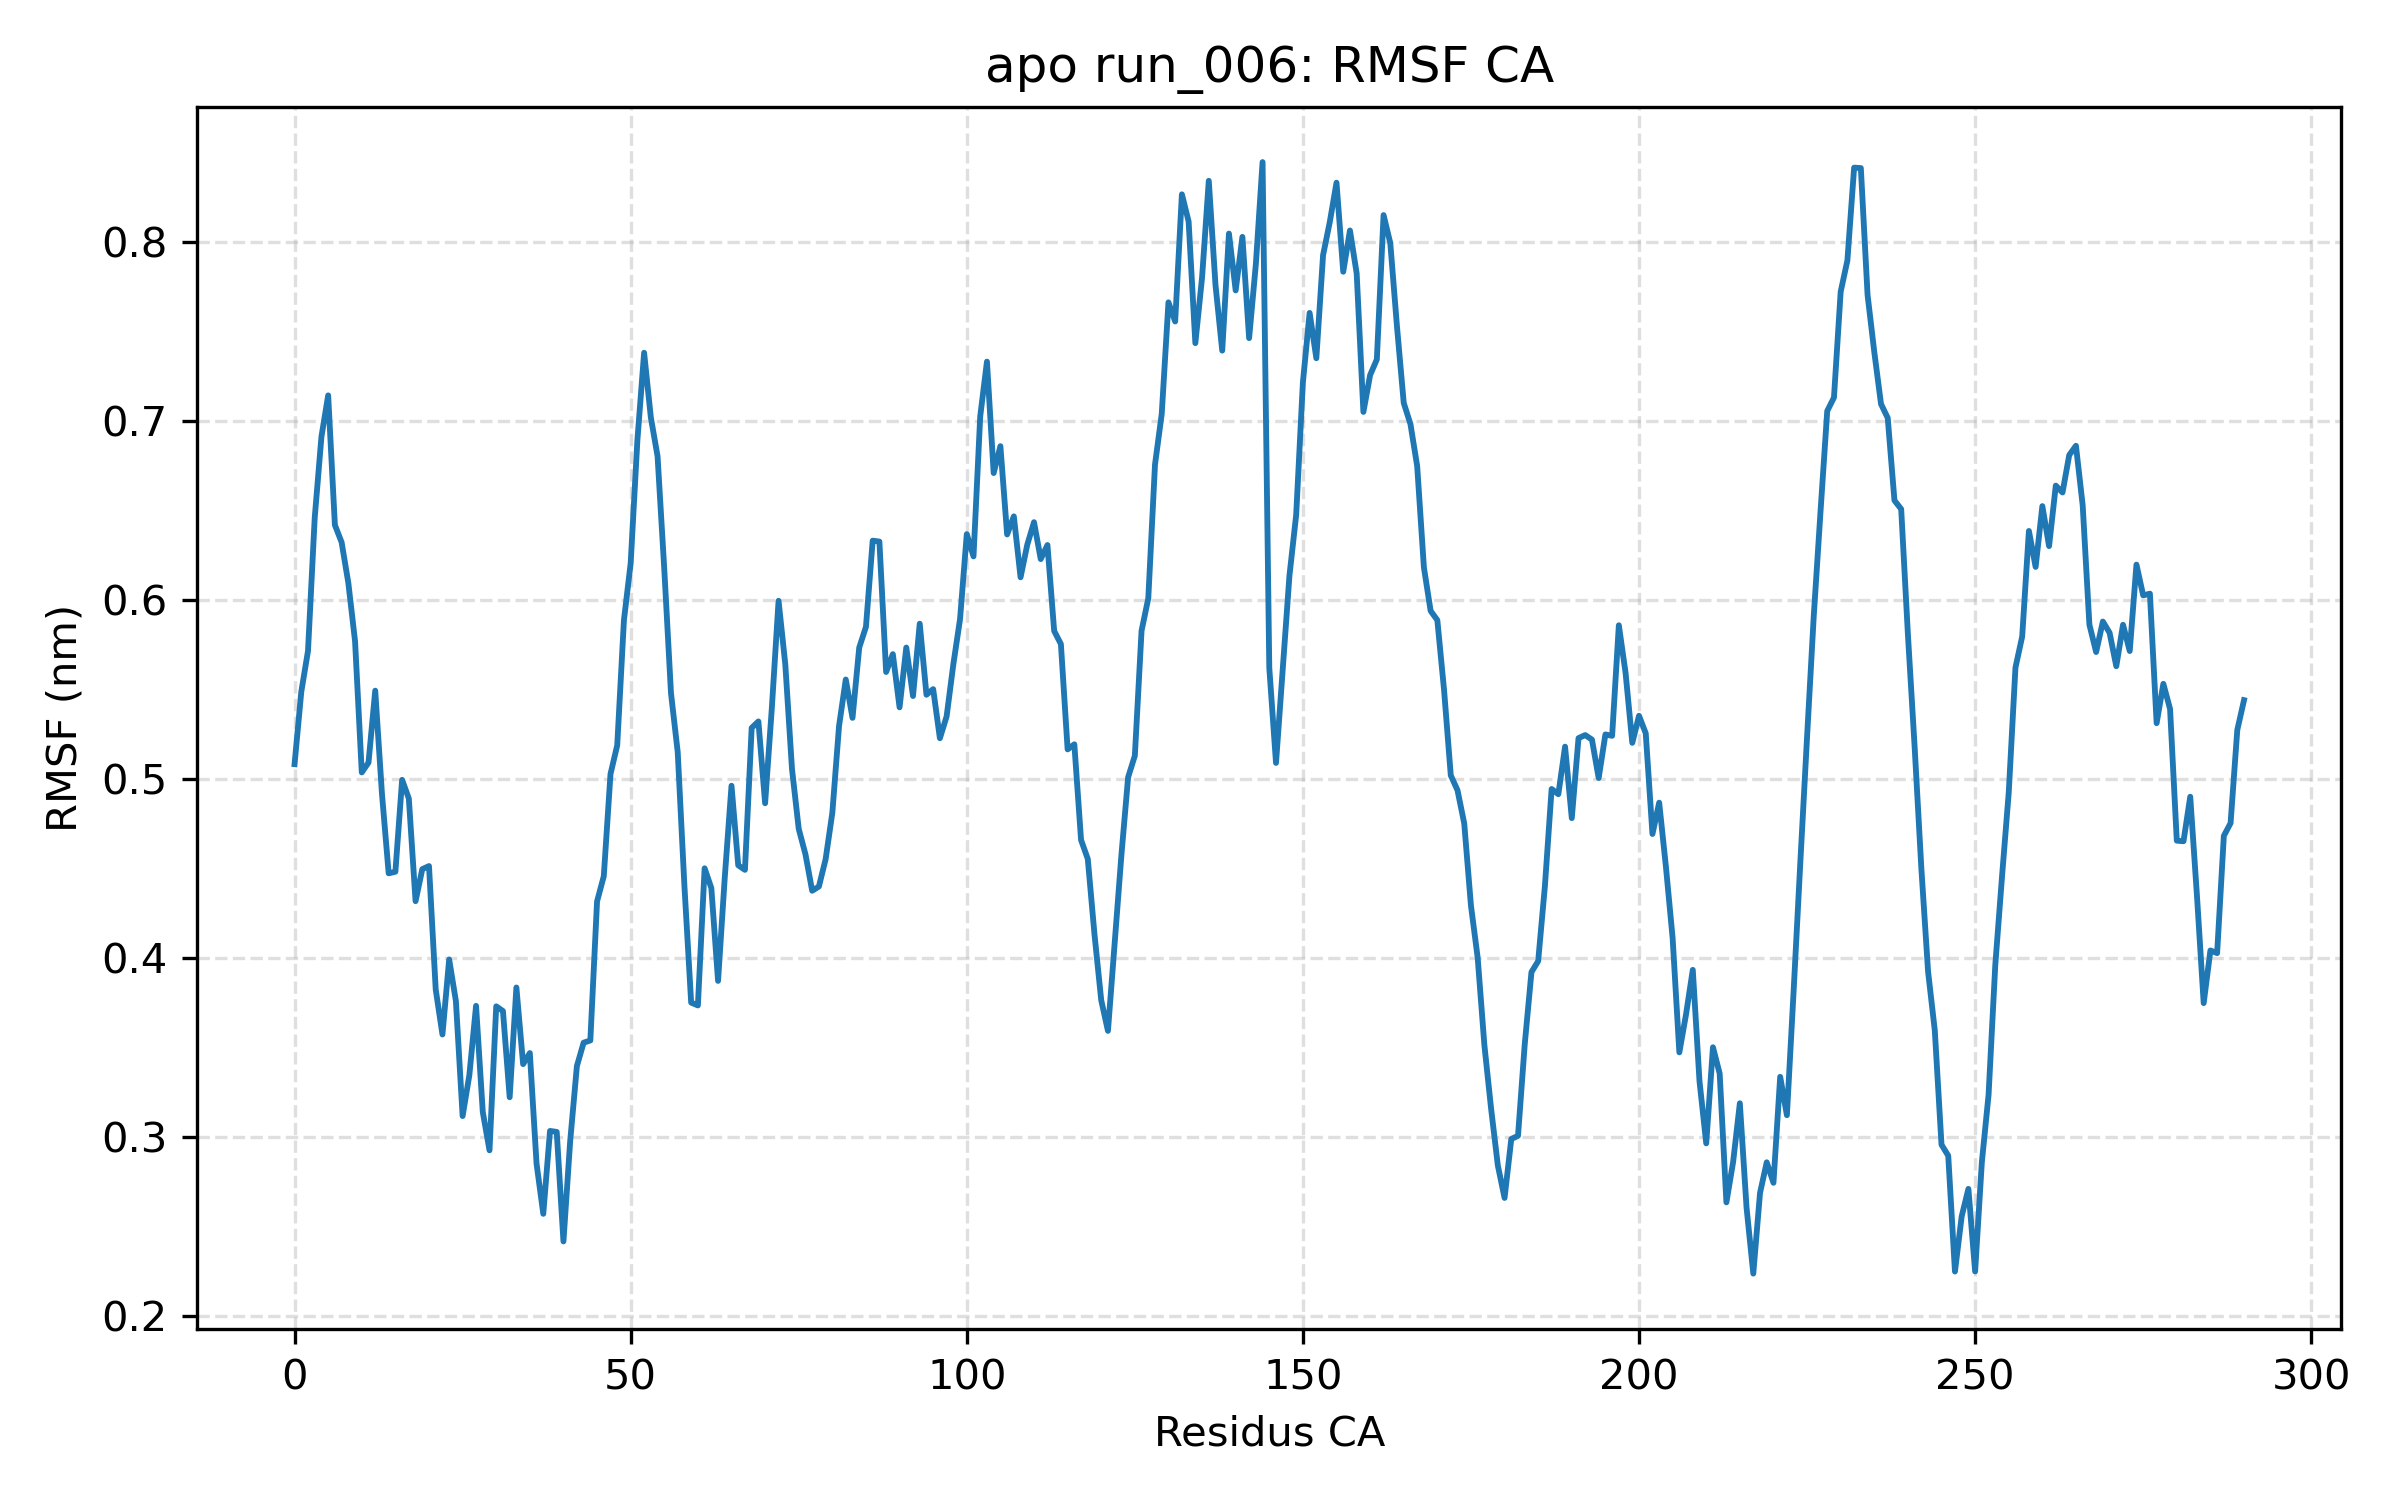

The data file committed next to this chart (first rows):
residue, rmsf_nm
ILE0, 0.5082
GLU1, 0.5486
GLN2, 0.5714
PRO3, 0.6458
ARG4, 0.691
TRP5, 0.7141
ALA6, 0.6417
SER7, 0.6321
LYS8, 0.6094
ASP9, 0.5768
SER10, 0.5036
ALA11, 0.5091
ALA12, 0.5492
GLY13, 0.4918
ALA14, 0.4472
ALA15, 0.4481
SER16, 0.4995
THR17, 0.489
PRO18, 0.4317
ASP19, 0.4496
GLU20, 0.4513
LYS21, 0.3823
ILE22, 0.3573
VAL23, 0.3992
LEU24, 0.376
GLU25, 0.3117
PHE26, 0.3345
MET27, 0.3733
ASP28, 0.314
ALA29, 0.2926
LEU30, 0.373
THR31, 0.3704
SER32, 0.3222
ASN33, 0.3835
ASP34, 0.3407
ALA35, 0.3469
ALA36, 0.2851
LYS37, 0.2571
LEU38, 0.3034
ILE39, 0.3029
GLU40, 0.2417
TYR41, 0.2976
PHE42, 0.3396
ALA43, 0.3527
GLU44, 0.3539
ASP45, 0.4316
THR46, 0.4456
MET47, 0.5027
TYR48, 0.5187
GLN49, 0.5886
ASN50, 0.6204
MET51, 0.6891
PRO52, 0.7379
LEU53, 0.7018
PRO54, 0.6802
PRO55, 0.6171
ALA56, 0.5478
TYR57, 0.5149
GLY58, 0.4399
ARG59, 0.3751
... 231 more rows
